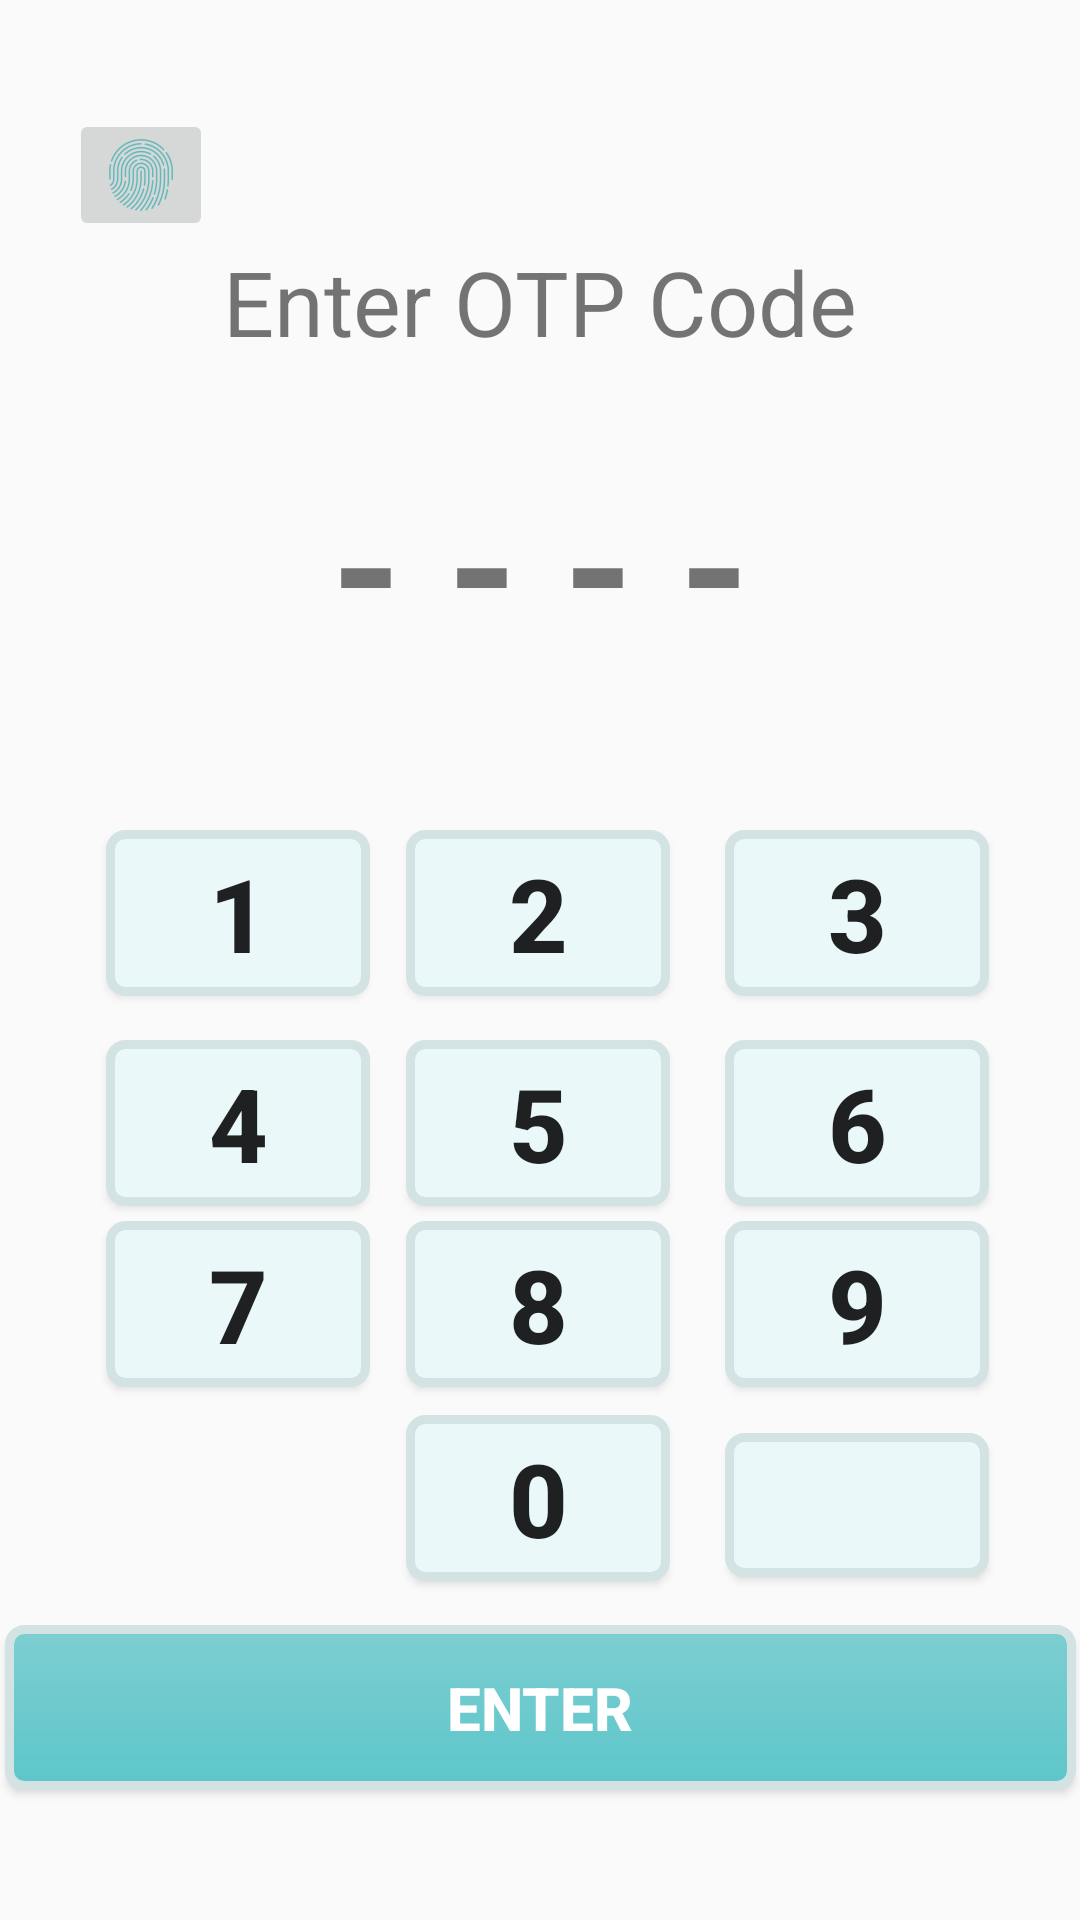

The Android layout XML behind this screen, and the referenced resources:
<!-- AndroidManifest.xml: application theme Theme.UIBankApp -->
<!-- res/layout/otp.xml -->
<?xml version="1.0" encoding="utf-8"?>
<androidx.constraintlayout.widget.ConstraintLayout xmlns:android="http://schemas.android.com/apk/res/android"
    xmlns:app="http://schemas.android.com/apk/res-auto"
    xmlns:tools="http://schemas.android.com/tools"
    android:layout_width="match_parent"
    android:layout_height="match_parent"
    >

   <Button
       android:id="@+id/button9"
       android:layout_width="wrap_content"
       android:layout_height="wrap_content"
       android:background="@drawable/button1"
       android:text="9"
       android:textSize="34sp"
       android:textStyle="bold"
       app:layout_constraintBottom_toBottomOf="parent"
       app:layout_constraintEnd_toEndOf="parent"
       app:layout_constraintHorizontal_bias="0.888"
       app:layout_constraintStart_toStartOf="parent"
       app:layout_constraintTop_toTopOf="parent"
       app:layout_constraintVertical_bias="0.696" />

   <Button
       android:id="@+id/button12"
       android:layout_width="wrap_content"
       android:layout_height="wrap_content"
       android:background="@drawable/button1"
       android:textSize="20sp"
       android:textStyle="bold"
       app:layout_constraintBottom_toBottomOf="parent"
       app:layout_constraintEnd_toEndOf="parent"
       app:layout_constraintHorizontal_bias="0.888"
       app:layout_constraintStart_toStartOf="parent"
       app:layout_constraintTop_toTopOf="parent"
       app:layout_constraintVertical_bias="0.807"
       tools:text="del" />

   <Button
       android:id="@+id/button11"
       android:layout_width="wrap_content"
       android:layout_height="wrap_content"
       android:background="@drawable/button1"
       android:text="0"
       android:textSize="34sp"
       android:textStyle="bold"
       app:layout_constraintBottom_toBottomOf="parent"
       app:layout_constraintEnd_toEndOf="parent"
       app:layout_constraintHorizontal_bias="0.498"
       app:layout_constraintStart_toStartOf="parent"
       app:layout_constraintTop_toTopOf="parent"
       app:layout_constraintVertical_bias="0.807" />

   <Button
       android:id="@+id/button8"
       android:layout_width="wrap_content"
       android:layout_height="wrap_content"
       android:background="@drawable/button1"
       android:text="7"
       android:textSize="34sp"
       android:textStyle="bold"
       app:layout_constraintBottom_toBottomOf="parent"
       app:layout_constraintEnd_toEndOf="parent"
       app:layout_constraintHorizontal_bias="0.13"
       app:layout_constraintStart_toStartOf="parent"
       app:layout_constraintTop_toTopOf="parent"
       app:layout_constraintVertical_bias="0.696" />

   <Button
       android:id="@+id/button10"
       android:layout_width="wrap_content"
       android:layout_height="wrap_content"
       android:background="@drawable/button1"
       android:text="8"
       android:textSize="34sp"
       android:textStyle="bold"
       app:layout_constraintBottom_toBottomOf="parent"
       app:layout_constraintEnd_toEndOf="parent"
       app:layout_constraintHorizontal_bias="0.498"
       app:layout_constraintStart_toStartOf="parent"
       app:layout_constraintTop_toTopOf="parent"
       app:layout_constraintVertical_bias="0.696" />

   <Button
       android:id="@+id/button6"
       android:layout_width="wrap_content"
       android:layout_height="wrap_content"
       android:background="@drawable/button1"
       android:text="6"
       android:textSize="34sp"
       android:textStyle="bold"
       app:layout_constraintBottom_toBottomOf="parent"
       app:layout_constraintEnd_toEndOf="parent"
       app:layout_constraintHorizontal_bias="0.888"
       app:layout_constraintStart_toStartOf="parent"
       app:layout_constraintTop_toTopOf="parent"
       app:layout_constraintVertical_bias="0.593" />

   <Button
       android:id="@+id/button4"
       android:layout_width="wrap_content"
       android:layout_height="wrap_content"
       android:background="@drawable/button1"
       android:text="5"
       android:textSize="34sp"
       android:textStyle="bold"
       app:layout_constraintBottom_toBottomOf="parent"
       app:layout_constraintEnd_toEndOf="parent"
       app:layout_constraintHorizontal_bias="0.498"
       app:layout_constraintStart_toStartOf="parent"
       app:layout_constraintTop_toTopOf="parent"
       app:layout_constraintVertical_bias="0.593" />

   <Button
       android:id="@+id/button5"
       android:layout_width="wrap_content"
       android:layout_height="wrap_content"
       android:background="@drawable/button1"
       android:text="4"
       android:textSize="34sp"
       android:textStyle="bold"
       app:layout_constraintBottom_toBottomOf="parent"
       app:layout_constraintEnd_toEndOf="parent"
       app:layout_constraintHorizontal_bias="0.13"
       app:layout_constraintStart_toStartOf="parent"
       app:layout_constraintTop_toTopOf="parent"
       app:layout_constraintVertical_bias="0.593" />

   <Button
       android:id="@+id/btn_enter"
       android:layout_width="357dp"
       android:layout_height="55dp"
       android:background="@drawable/button"
       android:shadowColor="#000000"
       android:shadowDx="2"
       android:shadowDy="2"
       android:text="ENTER"
       android:textColor="#FFFFFF"
       android:textColorHighlight="#C8C8C8"
       android:textSize="20sp"
       android:textStyle="bold"
       app:layout_constraintBottom_toBottomOf="parent"
       app:layout_constraintEnd_toEndOf="parent"
       app:layout_constraintStart_toStartOf="parent"
       app:layout_constraintTop_toTopOf="parent"
       app:layout_constraintVertical_bias="0.926" />

   <TextView
       android:id="@+id/textView2"
       android:layout_width="wrap_content"
       android:layout_height="wrap_content"
       android:text="Enter OTP Code"
       android:textAlignment="textStart"
       android:textAllCaps="false"
       android:textSize="30sp"
       app:layout_constraintBottom_toBottomOf="parent"
       app:layout_constraintEnd_toEndOf="parent"
       app:layout_constraintStart_toStartOf="parent"
       app:layout_constraintTop_toTopOf="parent"
       app:layout_constraintVertical_bias="0.134" />

   <ImageButton
       android:id="@+id/btn_exit"
       android:layout_width="wrap_content"
       android:layout_height="wrap_content"
       app:layout_constraintBottom_toBottomOf="parent"
       app:layout_constraintEnd_toEndOf="parent"
       app:layout_constraintHorizontal_bias="0.074"
       app:layout_constraintStart_toStartOf="parent"
       app:layout_constraintTop_toTopOf="parent"
       app:layout_constraintVertical_bias="0.061"
       app:srcCompat="@drawable/ic_action_name"
       tools:ignore="SpeakableTextPresentCheck,TouchTargetSizeCheck" />

   <Button
       android:id="@+id/button3"
       android:layout_width="wrap_content"
       android:layout_height="wrap_content"
       android:background="@drawable/button1"
       android:text="3"
       android:textSize="34sp"
       android:textStyle="bold"
       app:layout_constraintBottom_toBottomOf="parent"
       app:layout_constraintEnd_toEndOf="parent"
       app:layout_constraintHorizontal_bias="0.888"
       app:layout_constraintStart_toStartOf="parent"
       app:layout_constraintTop_toTopOf="parent"
       app:layout_constraintVertical_bias="0.473" />

   <Button
       android:id="@+id/button2"
       android:layout_width="wrap_content"
       android:layout_height="wrap_content"
       android:background="@drawable/button1"
       android:text="2"
       android:textSize="34sp"
       android:textStyle="bold"
       app:layout_constraintBottom_toBottomOf="parent"
       app:layout_constraintEnd_toEndOf="parent"
       app:layout_constraintHorizontal_bias="0.498"
       app:layout_constraintStart_toStartOf="parent"
       app:layout_constraintTop_toTopOf="parent"
       app:layout_constraintVertical_bias="0.473" />

   <Button
       android:id="@+id/button"
       android:layout_width="wrap_content"
       android:layout_height="wrap_content"
       android:background="@drawable/button1"
       android:text="1"
       android:textSize="34sp"
       android:textStyle="bold"
       app:layout_constraintBottom_toBottomOf="parent"
       app:layout_constraintEnd_toEndOf="parent"
       app:layout_constraintHorizontal_bias="0.13"
       app:layout_constraintStart_toStartOf="parent"
       app:layout_constraintTop_toTopOf="parent"
       app:layout_constraintVertical_bias="0.473" />

   <TextView
       android:id="@+id/textView10"
       android:layout_width="320dp"
       android:layout_height="103dp"
       android:text="- - - -"
       android:textAlignment="center"
       android:textSize="60sp"
       android:textStyle="bold"
       app:layout_constraintBottom_toTopOf="@+id/button2"
       app:layout_constraintEnd_toEndOf="parent"
       app:layout_constraintStart_toStartOf="parent"
       app:layout_constraintTop_toBottomOf="@+id/textView2" />

</androidx.constraintlayout.widget.ConstraintLayout>
<!-- resources referenced by this layout -->
<resources>
  <!-- drawable button (drawable) -->
  <?xml version="1.0" encoding="utf-8"?>
  <selector xmlns:android="http://schemas.android.com/apk/res/android">
  
      <item>
          <shape android:shape="rectangle">
              <gradient
                  android:startColor="#7DCED1"
                  android:endColor="#5dc6ca"
                  android:angle="290"/>
  
              <corners
                  android:bottomLeftRadius="5dp"
                  android:bottomRightRadius="5dp"
                  android:topLeftRadius="5dp"
                  android:topRightRadius="5dp" />
              <padding
                  android:left="10dp"
                  android:top="5dp"
                  android:right="10dp"
                  android:bottom="5dp"/>
              <stroke
                  android:width="3dp"
                  android:color="#d3e3e3" />
          </shape>
      </item>
  </selector>
  <!-- drawable button1 (drawable) -->
  <?xml version="1.0" encoding="utf-8"?>
  <selector xmlns:android="http://schemas.android.com/apk/res/android">
  
      <item>
          <shape android:shape="rectangle">
              <gradient
                  android:startColor="#eaf8f9"
                  android:endColor="#eaf8f9"
                  android:angle="290"/>
  
              <corners
                  android:bottomLeftRadius="5dp"
                  android:bottomRightRadius="5dp"
                  android:topLeftRadius="5dp"
                  android:topRightRadius="5dp" />
              <padding
                  android:left="10dp"
                  android:top="5dp"
                  android:right="10dp"
                  android:bottom="5dp"/>
              <stroke
                  android:width="3dp"
                  android:color="#d3e3e3" />
          </shape>
      </item>
  </selector>
  <!-- drawable ic_action_name: png bitmap (drawable-hdpi, 1888 bytes) -->
  <style name="Theme.UIBankApp" parent="Theme.AppCompat.Light.NoActionBar">
          
          <item name="colorPrimary">@color/purple_500</item>
          <item name="colorPrimaryVariant">@color/purple_700</item>
          <item name="colorOnPrimary">@color/white</item>
          
          <item name="colorSecondary">@color/teal_200</item>
          <item name="colorSecondaryVariant">@color/teal_700</item>
          <item name="colorOnSecondary">@color/black</item>
          
          <item name="android:statusBarColor" tools:targetApi="l">?attr/colorPrimaryVariant</item>
          
      </style>
  <!-- not gathered from this repository: default colours our renderer supplied (Android Studio template values) -->
  <color name="purple_500">#FF6200EE</color>
  <color name="purple_700">#FF3700B3</color>
  <color name="teal_200">#FF03DAC5</color>
  <color name="teal_700">#FF018786</color>
  <color name="black">#FF000000</color>
  <color name="white">#FFFFFFFF</color>
</resources>
